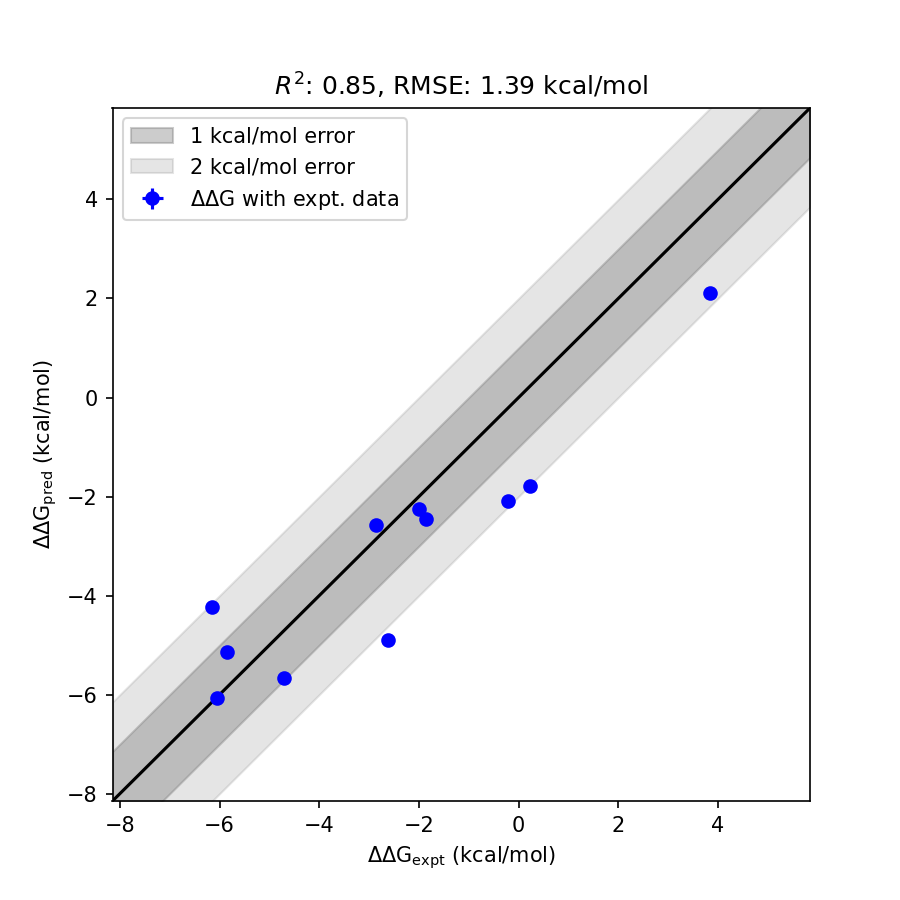

Data behind this chart, as committed beside it:
mol1, mol2, ddG_pred, std_ddG_pred, ddG_expt, std_ddG_expt, has_expt, ddG_diff
8d, 5d, -4.902, 0.0225, -2.625, 0.0000, True, 2.277
2d, 5d, -1.781, 0.0222, 0.2282, 0.0000, True, 2.009
3d, 4d, -4.228, 0.0250, -6.15, 0.0000, True, 1.923
3d, 6d, -2.092, 0.0226, -0.2126, 0.0000, True, 1.88
5d, 6d, 2.106, 0.0234, 3.848, 0.0000, True, 1.742
8d, 4d, -5.657, 0.0298, -4.715, 0.0000, True, 0.9418
6d, 7d, -5.133, 0.0248, -5.846, 0.0000, True, 0.7127
2d, 4d, -2.457, 0.0271, -1.862, 0.0000, True, 0.5953
8d, 2d, -2.569, 0.0245, -2.853, 0.0000, True, 0.2841
5d, 7d, -2.244, 0.0271, -1.998, 0.0000, True, 0.2456
3d, 7d, -6.077, 0.0268, -6.058, 0.0000, True, 0.0191
